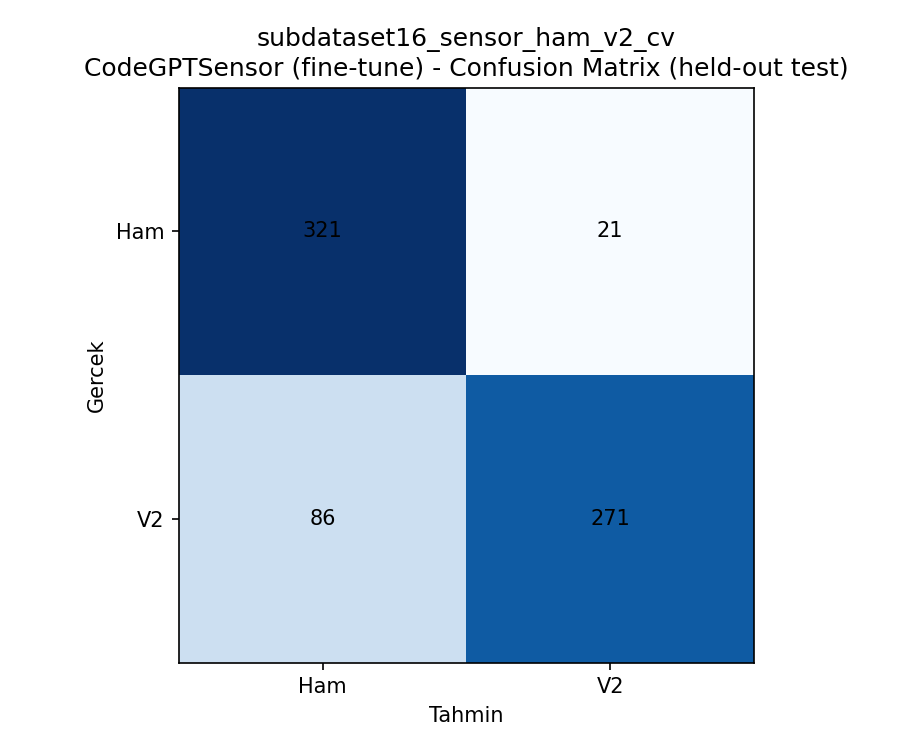

The file beside this chart, header and first rows:
, Ham, V2
Ham, 321, 21
V2, 86, 271
